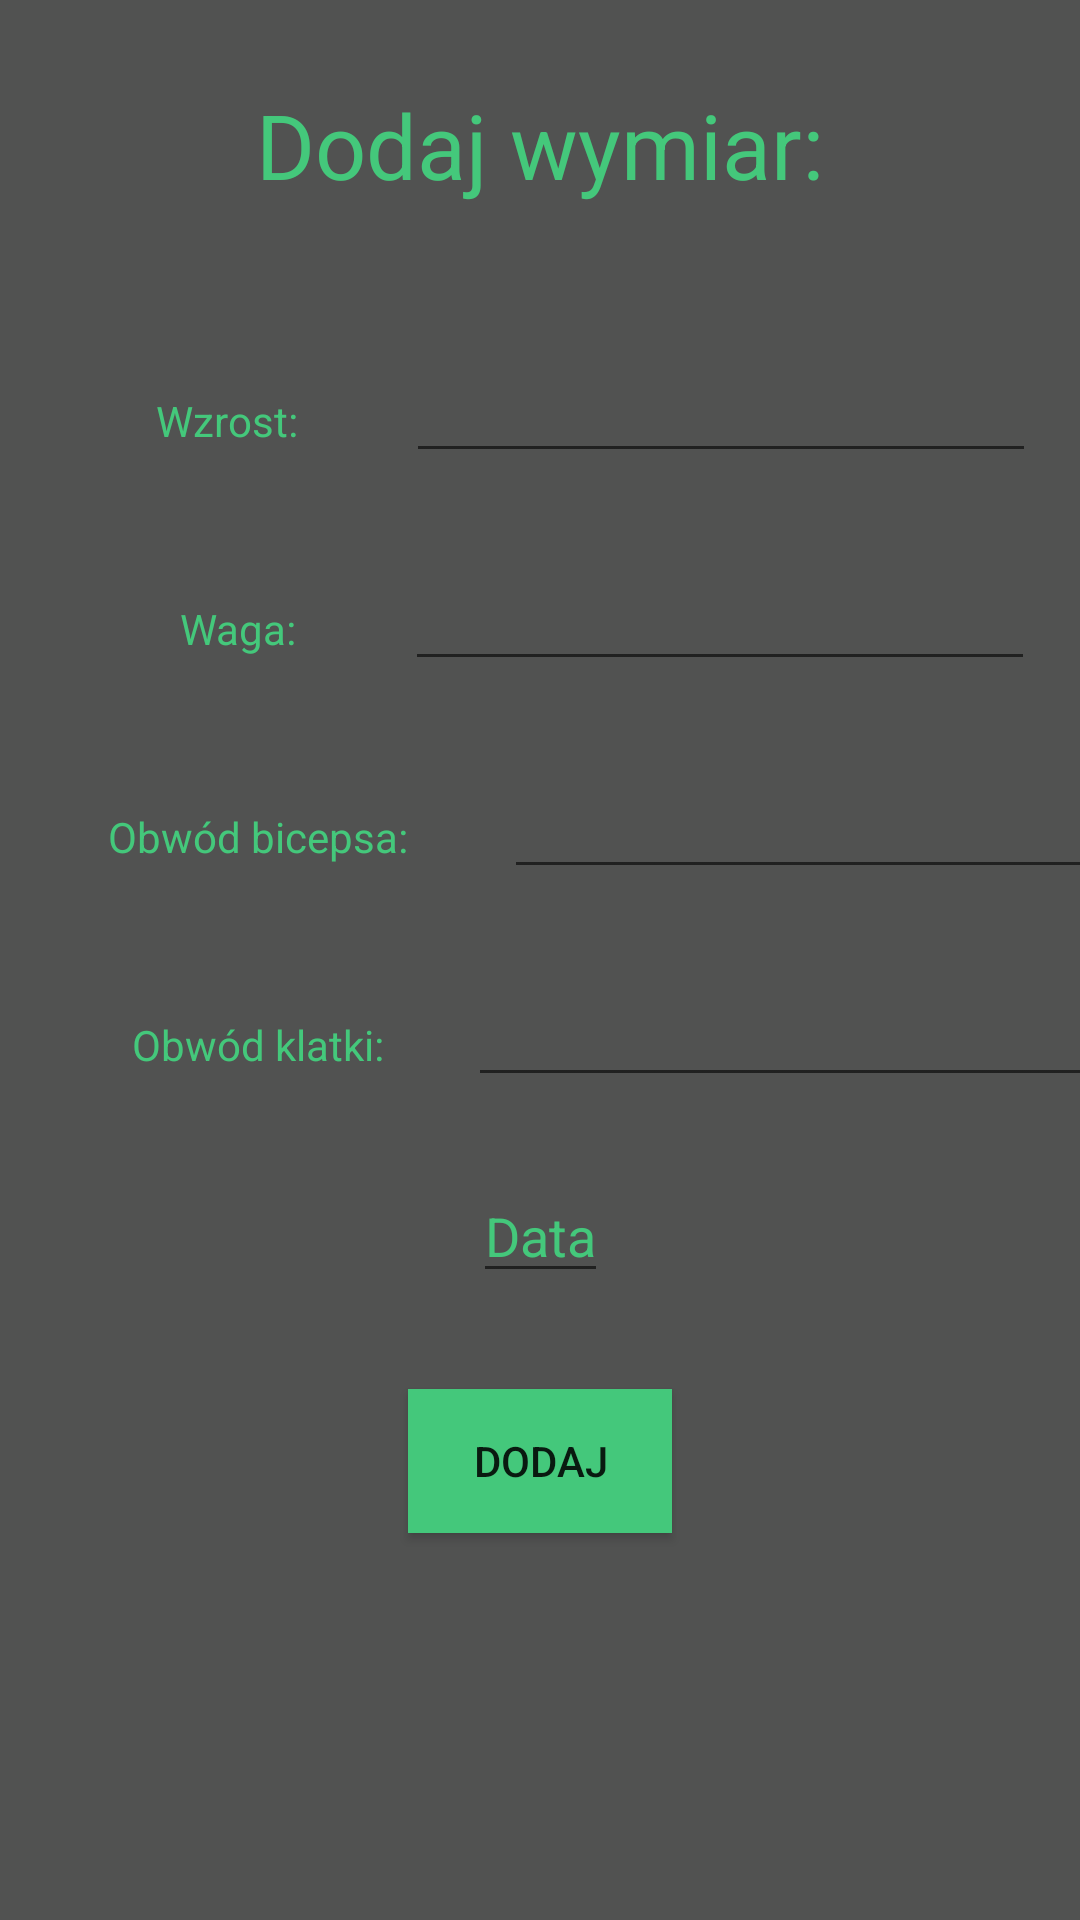

Produce the Android XML layout that renders to this screen, including the resource entries it uses.
<!-- AndroidManifest.xml: application theme AppTheme -->
<!-- res/layout/activity_add_wymiar.xml -->
<?xml version="1.0" encoding="utf-8"?>
<android.support.constraint.ConstraintLayout xmlns:android="http://schemas.android.com/apk/res/android"
    xmlns:app="http://schemas.android.com/apk/res-auto"
    xmlns:tools="http://schemas.android.com/tools"
    android:layout_width="match_parent"
    android:layout_height="match_parent"
    android:background="@color/colorPrimary"
    tools:context=".AddWymiarActivity">

    <TextView
        android:id="@+id/textView8"
        android:layout_width="wrap_content"
        android:layout_height="wrap_content"
        android:layout_marginStart="8dp"
        android:layout_marginTop="28dp"
        android:layout_marginEnd="8dp"
        android:text="Dodaj wymiar:"
        android:textColor="@color/colorAccent"
        android:textSize="30sp"
        app:layout_constraintEnd_toEndOf="parent"
        app:layout_constraintStart_toStartOf="parent"
        app:layout_constraintTop_toTopOf="parent" />

    <TextView
        android:id="@+id/textView9"
        android:layout_width="wrap_content"
        android:layout_height="wrap_content"
        android:layout_marginStart="52dp"
        android:layout_marginTop="72dp"
        android:text="Wzrost:"
        android:textColor="@color/colorAccent"
        app:layout_constraintBaseline_toBaselineOf="@id/editText_editWzrost"
        app:layout_constraintStart_toStartOf="parent"
        app:layout_constraintTop_toBottomOf="@+id/textView8" />

    <EditText
        android:id="@+id/editText_editWzrost"
        android:layout_width="wrap_content"
        android:layout_height="wrap_content"
        android:layout_marginStart="36dp"
        android:layout_marginTop="48dp"
        android:ems="10"
        android:inputType="number"
        android:textColor="@color/colorAccent"
        android:textColorHint="@color/colorAccent"
        app:layout_constraintStart_toEndOf="@+id/textView9"
        app:layout_constraintTop_toBottomOf="@+id/textView8" />

    <TextView
        android:id="@+id/textView10"
        android:layout_width="wrap_content"
        android:layout_height="wrap_content"
        android:layout_marginStart="60dp"
        android:layout_marginTop="68dp"
        android:textColor="@color/colorAccent"
        android:text="Waga:"
        app:layout_constraintStart_toStartOf="parent"
        app:layout_constraintBaseline_toBaselineOf="@id/editText_editWaga"
        app:layout_constraintTop_toBottomOf="@+id/textView9" />

    <EditText
        android:id="@+id/editText_editWaga"
        android:layout_width="wrap_content"
        android:layout_height="wrap_content"
        android:layout_marginStart="36dp"
        android:layout_marginTop="28dp"
        android:ems="10"
        android:inputType="numberDecimal"
        android:textColor="@color/colorAccent"
        android:textColorHint="@color/colorAccent"
        app:layout_constraintStart_toEndOf="@+id/textView10"
        app:layout_constraintTop_toBottomOf="@+id/editText_editWzrost" />

    <TextView
        android:id="@+id/textView11"
        android:layout_width="wrap_content"
        android:layout_height="wrap_content"
        android:layout_marginStart="36dp"
        android:layout_marginTop="72dp"
        android:textColor="@color/colorAccent"
        android:text="Obwód bicepsa:"
        app:layout_constraintBaseline_toBaselineOf="@id/editText_editBiceps"
        app:layout_constraintStart_toStartOf="parent"
        app:layout_constraintTop_toBottomOf="@+id/textView10" />

    <EditText
        android:id="@+id/editText_editBiceps"
        android:layout_width="wrap_content"
        android:layout_height="wrap_content"
        android:layout_marginStart="32dp"
        android:layout_marginTop="28dp"
        android:ems="10"
        android:inputType="numberDecimal"
        android:textColor="@color/colorAccent"
        android:textColorHint="@color/colorAccent"
        app:layout_constraintStart_toEndOf="@+id/textView11"
        app:layout_constraintTop_toBottomOf="@+id/editText_editWaga" />

    <TextView
        android:id="@+id/textView12"
        android:layout_width="wrap_content"
        android:layout_height="wrap_content"
        android:layout_marginStart="44dp"
        android:layout_marginTop="84dp"
        android:textColor="@color/colorAccent"
        android:text="Obwód klatki:"
        app:layout_constraintBaseline_toBaselineOf="@id/editText_editKlatka"
        app:layout_constraintStart_toStartOf="parent"
        app:layout_constraintTop_toBottomOf="@+id/textView11" />

    <EditText
        android:id="@+id/editText_editKlatka"
        android:layout_width="wrap_content"
        android:layout_height="wrap_content"
        android:layout_marginStart="28dp"
        android:layout_marginTop="28dp"
        android:ems="10"
        android:inputType="numberDecimal"
        android:textColor="@color/colorAccent"
        android:textColorHint="@color/colorAccent"
        app:layout_constraintStart_toEndOf="@+id/textView12"
        app:layout_constraintTop_toBottomOf="@+id/editText_editBiceps" />

    <EditText
        android:id="@+id/editText_Date"
        android:layout_width="wrap_content"
        android:layout_height="wrap_content"
        android:layout_marginStart="8dp"
        android:layout_marginTop="24dp"
        android:layout_marginEnd="8dp"
        android:clickable="true"
        android:editable="false"
        android:focusable="false"
        android:hint="Data"
        android:longClickable="false"
        android:textColor="@color/colorAccent"
        android:textColorHint="@color/colorAccent"
        app:layout_constraintEnd_toEndOf="parent"
        app:layout_constraintStart_toStartOf="parent"
        app:layout_constraintTop_toBottomOf="@+id/editText_editKlatka" />

    <Button
        android:id="@+id/button_btnAddWymiar"
        android:layout_width="wrap_content"
        android:layout_height="wrap_content"
        android:layout_marginStart="8dp"
        android:layout_marginTop="32dp"
        android:layout_marginEnd="8dp"
        android:background="@color/colorAccent"
        android:paddingLeft="3dp"
        android:paddingRight="3dp"
        android:text="Dodaj"
        app:layout_constraintEnd_toEndOf="parent"
        app:layout_constraintStart_toStartOf="parent"
        app:layout_constraintTop_toBottomOf="@+id/editText_Date" />

</android.support.constraint.ConstraintLayout>
<!-- resources referenced by this layout -->
<resources>
  <color name="colorAccent">#44C87B</color>
  <color name="colorPrimary">#515251</color>
  <style name="AppTheme" parent="Theme.AppCompat.Light.DarkActionBar">
          
          <item name="colorPrimary">@color/colorPrimary</item>
          <item name="colorPrimaryDark">@color/colorPrimaryDark</item>
          <item name="colorAccent">@color/colorAccent</item>
      </style>
  <color name="colorPrimaryDark">#2F3030</color>
</resources>
